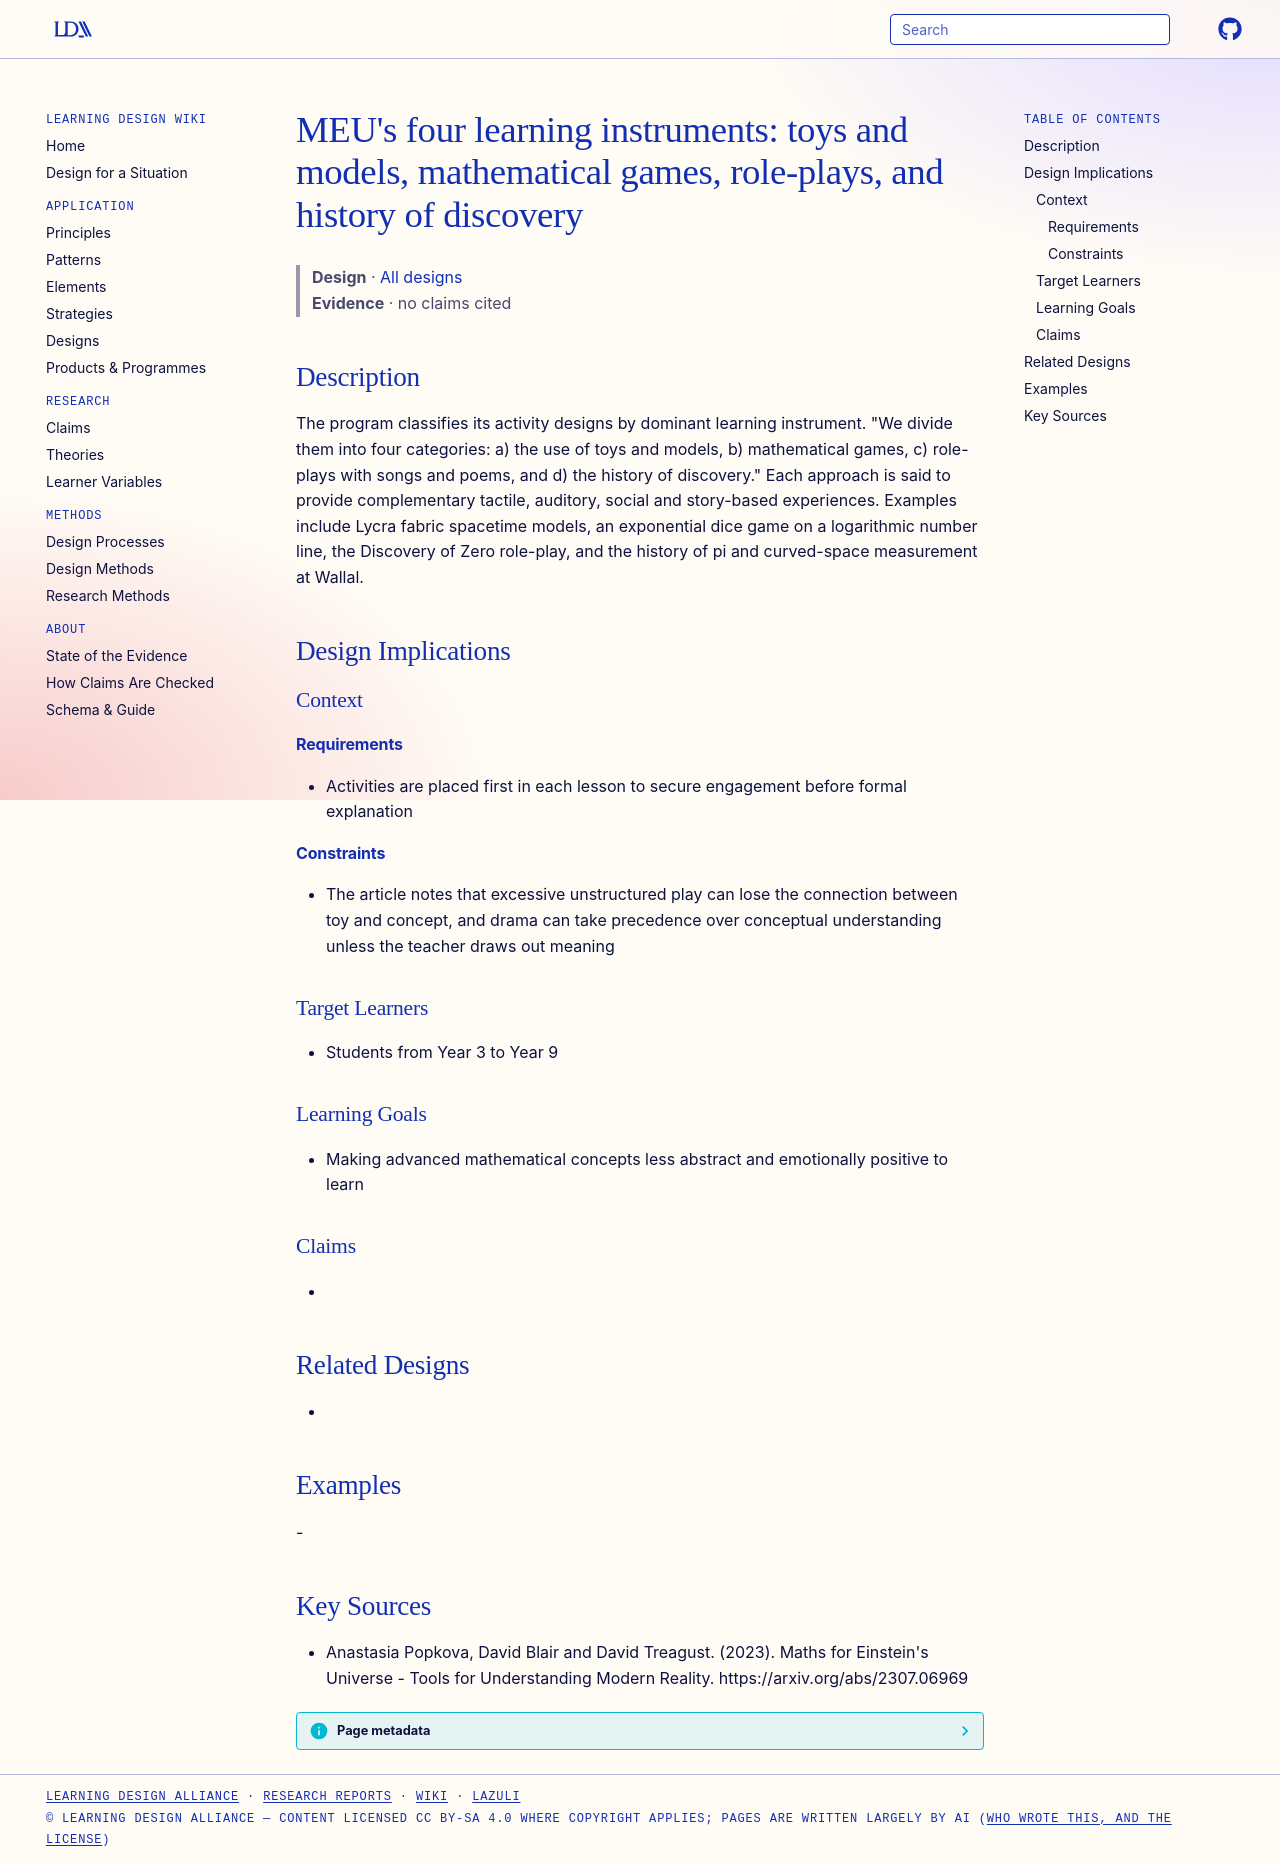

repository: Learning-Design-Alliance/learning-wiki · page: designs/meu-four-learning-instruments/index.html · generator: mkdocs

---
type: design
id: meu-four-learning-instruments
title: "MEU's four learning instruments: toys and models, mathematical games, role-plays, and history of discovery"
description: The program classifies its activity designs by dominant learning instrument.
status: review
generated:
  by: "process:settle-candidates"
  at: 2026-11-19
sources:
  - id: anastasia-popkova-2023
    resource: "https://arxiv.org/abs/2307.06969"
    title: "Anastasia Popkova, David Blair and David Treagust. (2023). Maths for Einstein's Universe - Tools for Understanding Modern Reality. https://arxiv.org/abs/2307.06969"
    author: Anastasia Popkova, David Blair and David Treagust
---

# MEU's four learning instruments: toys and models, mathematical games, role-plays, and history of discovery

> **Design** · [All designs](index.md)
> **Evidence** · no claims cited

## Description
The program classifies its activity designs by dominant learning instrument. "We divide them into four categories: a) the use of toys and models, b) mathematical games, c) role-plays with songs and poems, and d) the history of discovery." Each approach is said to provide complementary tactile, auditory, social and story-based experiences. Examples include Lycra fabric spacetime models, an exponential dice game on a logarithmic number line, the Discovery of Zero role-play, and the history of pi and curved-space measurement at Wallal.

## Design Implications

### Context
#### Requirements
- Activities are placed first in each lesson to secure engagement before formal explanation
#### Constraints
- The article notes that excessive unstructured play can lose the connection between toy and concept, and drama can take precedence over conceptual understanding unless the teacher draws out meaning

### Target Learners
- Students from Year 3 to Year 9

### Learning Goals
- Making advanced mathematical concepts less abstract and emotionally positive to learn

### Claims
- 

## Related Designs
- 

## Examples
-

## Key Sources
- Anastasia Popkova, David Blair and David Treagust. (2023). Maths for Einstein's Universe - Tools for Understanding Modern Reality. https://arxiv.org/abs/2307.06969
